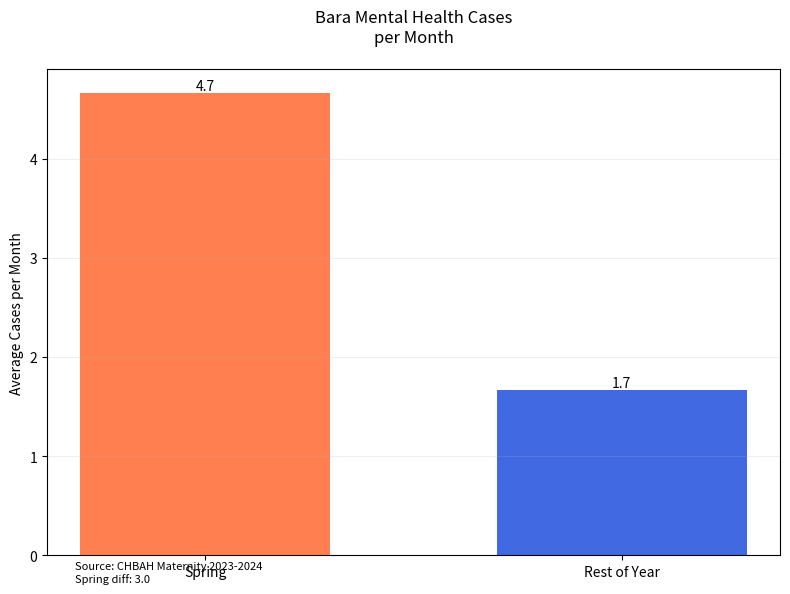

The matplotlib source for this figure: (Note: this script raises an exception after producing the figure.)
import pandas as pd
import matplotlib.pyplot as plt
import numpy as np

# Create the data
data = {
    'date': ['30-Jan-24', '09-Feb-24', '14-Feb-24', '22-Apr-24', '13-May-24', '14-May-24', 
             '17-May-24', '06-Jun-24', '26-Jun-24', '27-Jun-24', '04-Jul-24', '11-Jul-24',
             '15-Jul-24', '24-Aug-24', '25-Aug-24', '24-Sep-24', '24-Oct-24', '26-Oct-24',
             '27-Oct-24', '28-Oct-24', '01-Nov-24', '10-Nov-24', '10-Nov-24', '11-Nov-24',
             '11-Nov-24', '21-Nov-24', '24-Nov-24', '24-Nov-24', '25-Nov-24']
}

# Create DataFrame
df = pd.DataFrame(data)
df['date'] = pd.to_datetime(df['date'], format='%d-%b-%y')
df['month'] = df['date'].dt.month
df['month_name'] = df['date'].dt.strftime('%B')

# Define spring months (September, October, November)
spring_months = [9, 10, 11]
df['is_spring'] = df['month'].isin(spring_months)

# Calculate average cases per month for spring and rest of year
spring_count = df[df['is_spring']].shape[0]
non_spring_count = df[~df['is_spring']].shape[0]

spring_months_count = 3  # Sep, Oct, Nov
non_spring_months_count = 9  # Rest of the year

spring_avg = spring_count / spring_months_count
non_spring_avg = non_spring_count / non_spring_months_count

# Create the plot
plt.figure(figsize=(8, 6))

# Plot bars
bars = plt.bar([0, 1], [spring_avg, non_spring_avg],
               color=['#ff7f50', '#4169e1'],  # Coral for spring, Royal Blue for rest of year
               width=0.6)

# Add value labels on top of bars
for bar in bars:
    height = bar.get_height()
    plt.text(bar.get_x() + bar.get_width()/2., height,
             f'{height:.1f}',
             ha='center', va='bottom')

# Customize the plot
plt.title('Bara Mental Health Cases\nper Month', 
          fontsize=12, pad=20)
plt.xticks([0, 1], ['Spring', 'Rest of Year'])
plt.ylabel('Average Cases per Month')

# Add grid
plt.grid(axis='y', linestyle='-', alpha=0.2)

# Add source and difference information
plt.figtext(0.1, 0.02, 'Source: CHBAH Maternity 2023-2024\nSpring diff: 3.0',
            fontsize=8, ha='left')

plt.tight_layout()

# Save the plot
plt.savefig('paper_figures_color/spring_comparison.png', 
            dpi=300, bbox_inches='tight')
plt.close()

# Print statistics
print("\nSpring vs Rest of Year Analysis:")
print("================================")
print(f"Spring (SON) average: {spring_avg:.1f} cases per month")
print(f"Rest of Year average: {non_spring_avg:.1f} cases per month")
print(f"Difference: {spring_avg - non_spring_avg:+.1f} cases per month")
print(f"\nTotal cases in Spring: {spring_count}")
print(f"Total cases in Rest of Year: {non_spring_count}")
print(f"Total cases: {len(df)}")
